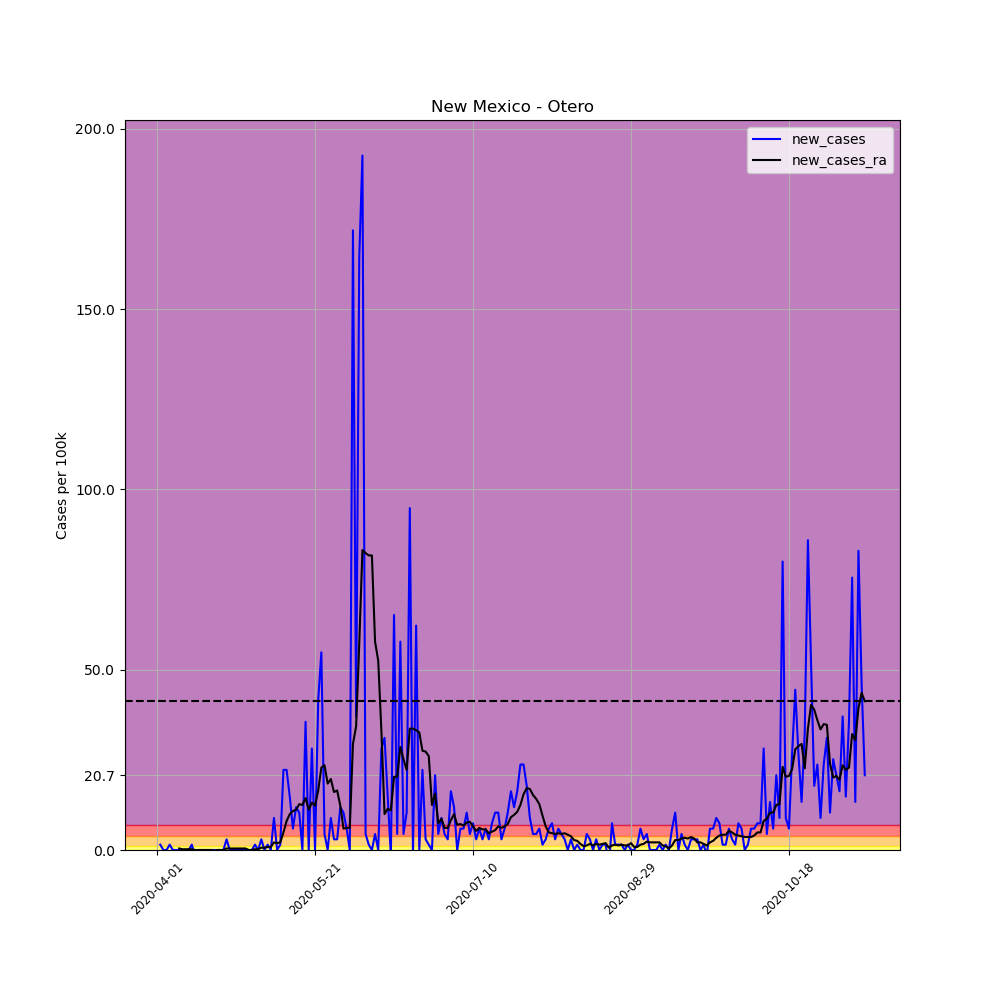

Data behind this chart, as committed beside it:
, date, county, state, fips, cases, deaths, COUNTY, STNAME, CTYNAME, POPESTIMATE2019, per_100k, per_100k_ra, new_cases, new_cases_ra
509047, 2020-04-01, Otero, New Mexico, 35035, 1, 0, 35, New Mexico, Otero, 67490, 1.482, , , 
509048, 2020-04-02, Otero, New Mexico, 35035, 2, 0, 35, New Mexico, Otero, 67490, 2.963, , 1.482, 
509049, 2020-04-03, Otero, New Mexico, 35035, 2, 0, 35, New Mexico, Otero, 67490, 2.963, , 0.0, 
509050, 2020-04-04, Otero, New Mexico, 35035, 2, 0, 35, New Mexico, Otero, 67490, 2.963, , 0.0, 
509051, 2020-04-05, Otero, New Mexico, 35035, 3, 0, 35, New Mexico, Otero, 67490, 4.445, , 1.482, 
509052, 2020-04-06, Otero, New Mexico, 35035, 3, 0, 35, New Mexico, Otero, 67490, 4.445, , 0.0, 
509053, 2020-04-07, Otero, New Mexico, 35035, 3, 0, 35, New Mexico, Otero, 67490, 4.445, 3.387, 0.0, 
509054, 2020-04-08, Otero, New Mexico, 35035, 3, 0, 35, New Mexico, Otero, 67490, 4.445, 3.81, 0.0, 0.4233
509055, 2020-04-09, Otero, New Mexico, 35035, 3, 0, 35, New Mexico, Otero, 67490, 4.445, 4.022, 0.0, 0.2117
509056, 2020-04-10, Otero, New Mexico, 35035, 3, 0, 35, New Mexico, Otero, 67490, 4.445, 4.233, 0.0, 0.2117
509057, 2020-04-11, Otero, New Mexico, 35035, 3, 0, 35, New Mexico, Otero, 67490, 4.445, 4.445, 0.0, 0.2117
509058, 2020-04-12, Otero, New Mexico, 35035, 4, 0, 35, New Mexico, Otero, 67490, 5.927, 4.657, 1.482, 0.2117
509059, 2020-04-13, Otero, New Mexico, 35035, 3, 0, 35, New Mexico, Otero, 67490, 4.445, 4.657, -1.482, 0.0
509060, 2020-04-14, Otero, New Mexico, 35035, 3, 0, 35, New Mexico, Otero, 67490, 4.445, 4.657, 0.0, 0.0
509061, 2020-04-15, Otero, New Mexico, 35035, 3, 0, 35, New Mexico, Otero, 67490, 4.445, 4.657, 0.0, 0.0
509062, 2020-04-16, Otero, New Mexico, 35035, 3, 0, 35, New Mexico, Otero, 67490, 4.445, 4.657, 0.0, 0.0
509063, 2020-04-17, Otero, New Mexico, 35035, 3, 0, 35, New Mexico, Otero, 67490, 4.445, 4.657, 0.0, 0.0
509064, 2020-04-18, Otero, New Mexico, 35035, 3, 0, 35, New Mexico, Otero, 67490, 4.445, 4.657, 0.0, 0.0
509065, 2020-04-19, Otero, New Mexico, 35035, 3, 0, 35, New Mexico, Otero, 67490, 4.445, 4.445, 0.0, -0.2117
509066, 2020-04-20, Otero, New Mexico, 35035, 3, 0, 35, New Mexico, Otero, 67490, 4.445, 4.445, 0.0, 0.0
509067, 2020-04-21, Otero, New Mexico, 35035, 3, 0, 35, New Mexico, Otero, 67490, 4.445, 4.445, 0.0, 0.0
509068, 2020-04-22, Otero, New Mexico, 35035, 3, 0, 35, New Mexico, Otero, 67490, 4.445, 4.445, 0.0, 0.0
509069, 2020-04-23, Otero, New Mexico, 35035, 5, 0, 35, New Mexico, Otero, 67490, 7.409, 4.868, 2.963, 0.4233
509070, 2020-04-24, Otero, New Mexico, 35035, 5, 0, 35, New Mexico, Otero, 67490, 7.409, 5.292, 0.0, 0.4233
509071, 2020-04-25, Otero, New Mexico, 35035, 5, 0, 35, New Mexico, Otero, 67490, 7.409, 5.715, 0.0, 0.4233
509072, 2020-04-26, Otero, New Mexico, 35035, 5, 0, 35, New Mexico, Otero, 67490, 7.409, 6.138, 0.0, 0.4233
509073, 2020-04-27, Otero, New Mexico, 35035, 5, 0, 35, New Mexico, Otero, 67490, 7.409, 6.562, 0.0, 0.4233
509074, 2020-04-28, Otero, New Mexico, 35035, 5, 0, 35, New Mexico, Otero, 67490, 7.409, 6.985, 0.0, 0.4233
509075, 2020-04-29, Otero, New Mexico, 35035, 5, 0, 35, New Mexico, Otero, 67490, 7.409, 7.409, 0.0, 0.4233
509076, 2020-04-30, Otero, New Mexico, 35035, 5, 0, 35, New Mexico, Otero, 67490, 7.409, 7.409, 0.0, 0.0
509077, 2020-05-01, Otero, New Mexico, 35035, 5, 0, 35, New Mexico, Otero, 67490, 7.409, 7.409, 0.0, 0.0
509078, 2020-05-02, Otero, New Mexico, 35035, 6, 0, 35, New Mexico, Otero, 67490, 8.89, 7.62, 1.482, 0.2117
509079, 2020-05-03, Otero, New Mexico, 35035, 6, 0, 35, New Mexico, Otero, 67490, 8.89, 7.832, 0.0, 0.2117
509080, 2020-05-04, Otero, New Mexico, 35035, 8, 0, 35, New Mexico, Otero, 67490, 11.85, 8.467, 2.963, 0.635
509081, 2020-05-05, Otero, New Mexico, 35035, 8, 0, 35, New Mexico, Otero, 67490, 11.85, 9.102, 0.0, 0.635
509082, 2020-05-06, Otero, New Mexico, 35035, 9, 0, 35, New Mexico, Otero, 67490, 13.34, 9.949, 1.482, 0.8467
509083, 2020-05-07, Otero, New Mexico, 35035, 9, 0, 35, New Mexico, Otero, 67490, 13.34, 10.8, 0.0, 0.8467
509084, 2020-05-08, Otero, New Mexico, 35035, 15, 0, 35, New Mexico, Otero, 67490, 22.23, 12.91, 8.89, 2.117
509085, 2020-05-09, Otero, New Mexico, 35035, 15, 0, 35, New Mexico, Otero, 67490, 22.23, 14.82, 0.0, 1.905
509086, 2020-05-10, Otero, New Mexico, 35035, 16, 0, 35, New Mexico, Otero, 67490, 23.71, 16.93, 1.482, 2.117
509087, 2020-05-11, Otero, New Mexico, 35035, 31, 0, 35, New Mexico, Otero, 67490, 45.93, 21.8, 22.23, 4.868
509088, 2020-05-12, Otero, New Mexico, 35035, 46, 0, 35, New Mexico, Otero, 67490, 68.16, 29.85, 22.23, 8.044
509089, 2020-05-13, Otero, New Mexico, 35035, 56, 0, 35, New Mexico, Otero, 67490, 82.98, 39.79, 14.82, 9.949
509090, 2020-05-14, Otero, New Mexico, 35035, 60, 1, 35, New Mexico, Otero, 67490, 88.9, 50.59, 5.927, 10.8
509091, 2020-05-15, Otero, New Mexico, 35035, 68, 1, 35, New Mexico, Otero, 67490, 100.8, 61.81, 11.85, 11.22
509092, 2020-05-16, Otero, New Mexico, 35035, 75, 1, 35, New Mexico, Otero, 67490, 111.1, 74.51, 10.37, 12.7
509093, 2020-05-17, Otero, New Mexico, 35035, 75, 1, 35, New Mexico, Otero, 67490, 111.1, 87, 0.0, 12.49
509094, 2020-05-18, Otero, New Mexico, 35035, 99, 1, 35, New Mexico, Otero, 67490, 146.7, 101.4, 35.56, 14.39
509095, 2020-05-19, Otero, New Mexico, 35035, 99, 1, 35, New Mexico, Otero, 67490, 146.7, 112.6, 0.0, 11.22
509096, 2020-05-20, Otero, New Mexico, 35035, 118, 1, 35, New Mexico, Otero, 67490, 174.8, 125.7, 28.15, 13.12
509097, 2020-05-21, Otero, New Mexico, 35035, 118, 1, 35, New Mexico, Otero, 67490, 174.8, 138, 0.0, 12.28
509098, 2020-05-22, Otero, New Mexico, 35035, 146, 1, 35, New Mexico, Otero, 67490, 216.3, 154.5, 41.49, 16.51
509099, 2020-05-23, Otero, New Mexico, 35035, 183, 1, 35, New Mexico, Otero, 67490, 271.2, 177.4, 54.82, 22.86
509100, 2020-05-24, Otero, New Mexico, 35035, 186, 1, 35, New Mexico, Otero, 67490, 275.6, 200.9, 4.445, 23.5
509101, 2020-05-25, Otero, New Mexico, 35035, 186, 1, 35, New Mexico, Otero, 67490, 275.6, 219.3, 0.0, 18.42
509102, 2020-05-26, Otero, New Mexico, 35035, 192, 2, 35, New Mexico, Otero, 67490, 284.5, 239, 8.89, 19.69
509103, 2020-05-27, Otero, New Mexico, 35035, 194, 2, 35, New Mexico, Otero, 67490, 287.4, 255.1, 2.963, 16.09
509104, 2020-05-28, Otero, New Mexico, 35035, 196, 2, 35, New Mexico, Otero, 67490, 290.4, 271.6, 2.963, 16.51
509105, 2020-05-29, Otero, New Mexico, 35035, 204, 2, 35, New Mexico, Otero, 67490, 302.3, 283.9, 11.85, 12.28
509106, 2020-05-30, Otero, New Mexico, 35035, 211, 2, 35, New Mexico, Otero, 67490, 312.6, 289.8, 10.37, 5.927
... 165 more rows
